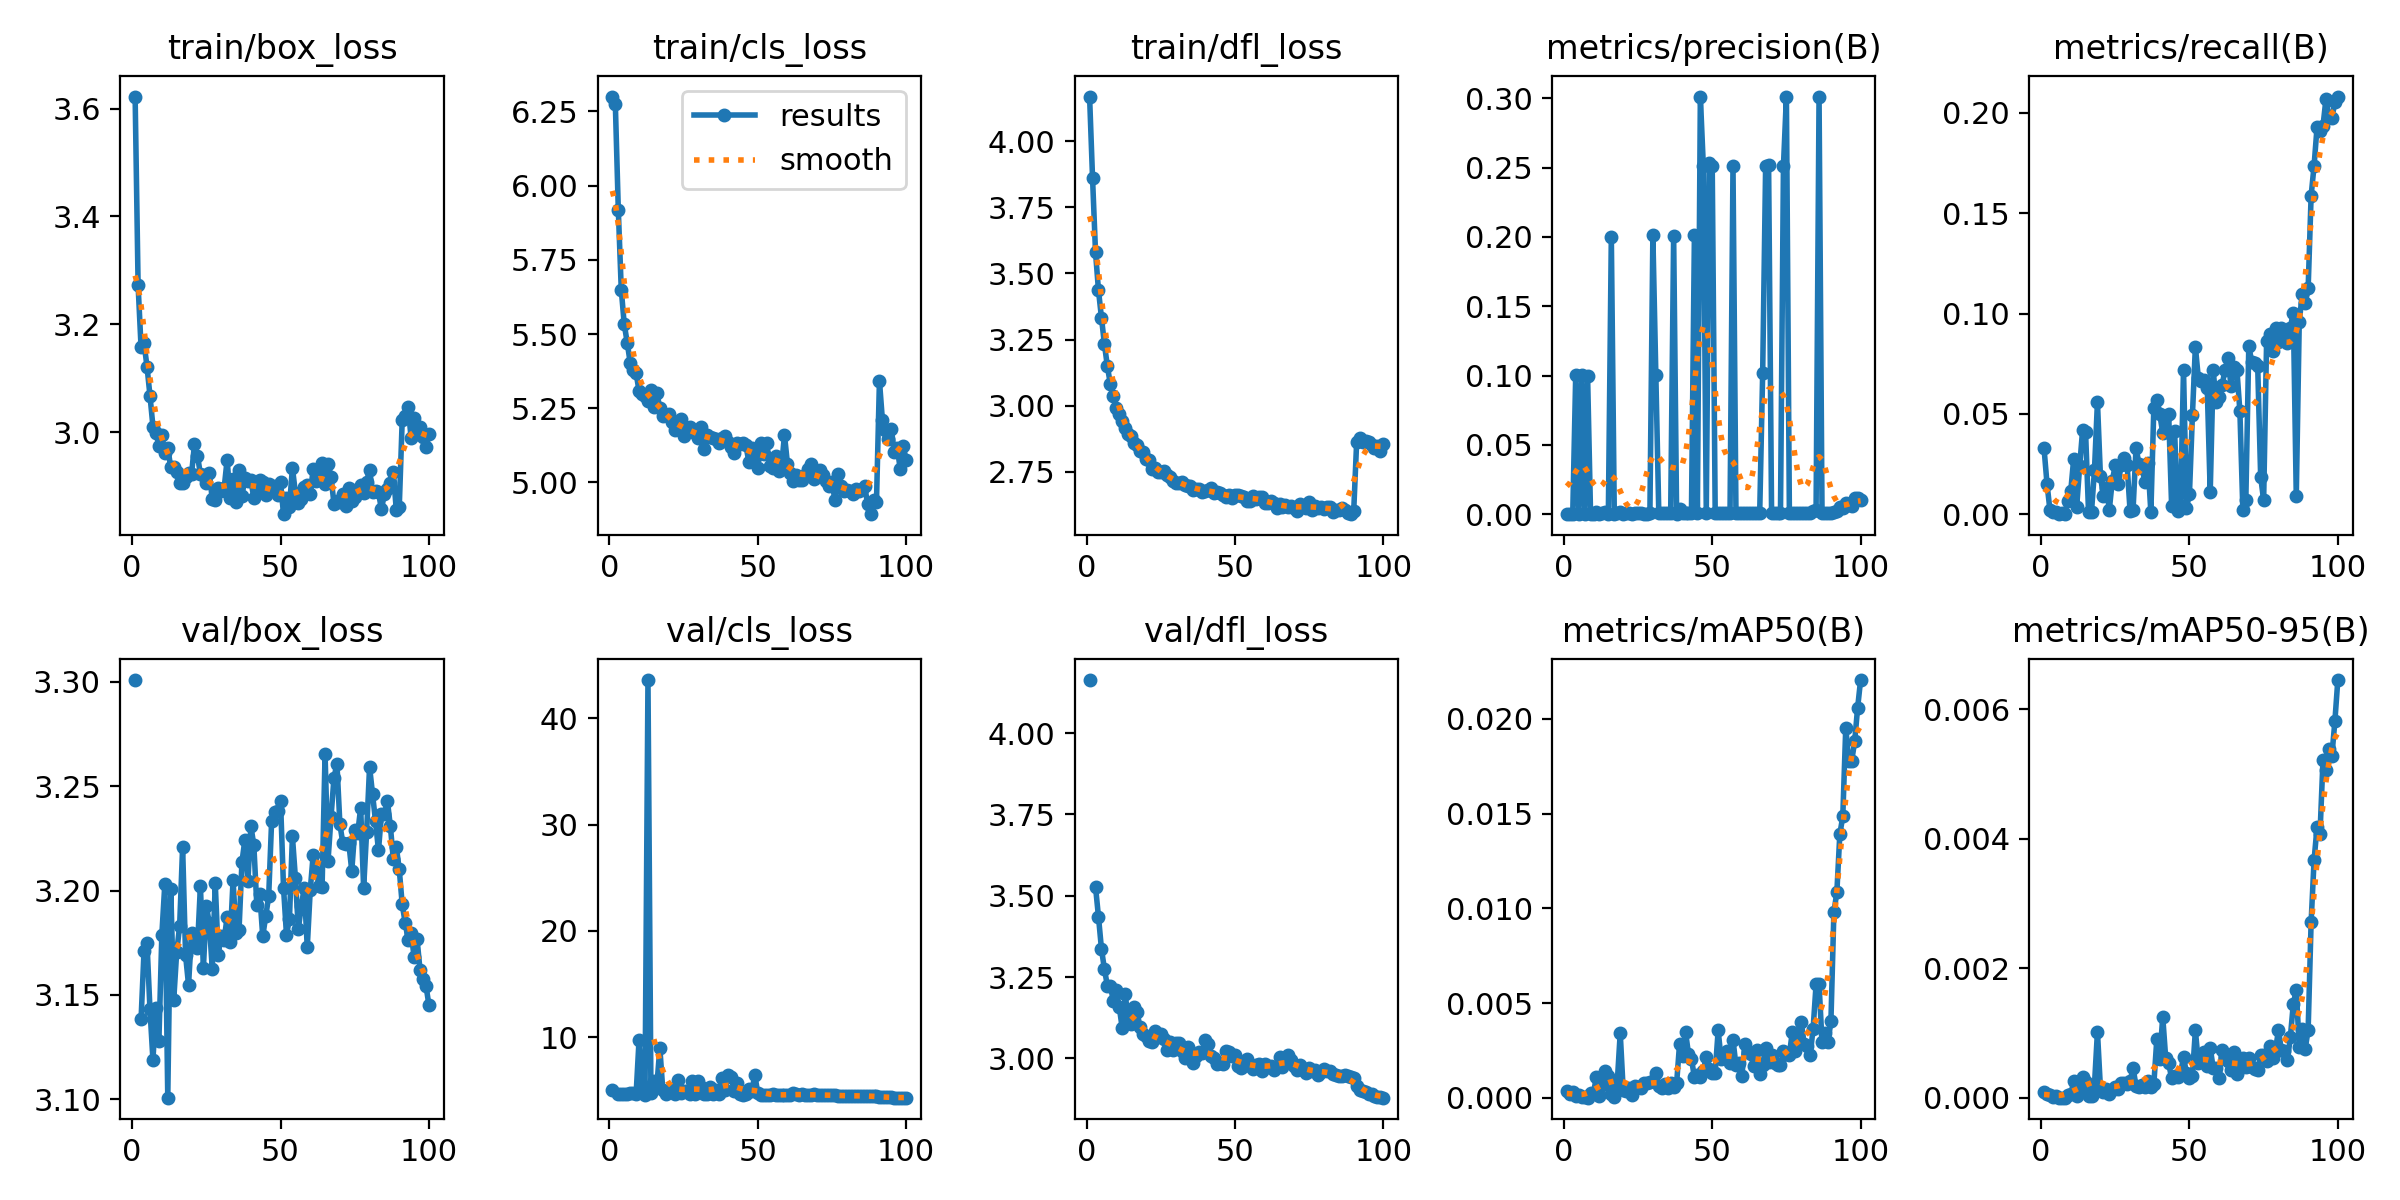

Values plotted in this chart, from the file beside it:
epoch, train/box_loss, train/cls_loss, train/dfl_loss, metrics/precision(B), metrics/recall(B), metrics/mAP50(B), metrics/mAP50-95(B), val/box_loss, val/cls_loss, val/dfl_loss, lr/pg0, lr/pg1, lr/pg2
1, 3.622, 6.3, 4.169, 0.0005, 0.03284, 0.00035, 9e-05, 3.301, 5.045, 4.163, 0.0001386, 0.0001386, 0.0001386
2, 3.272, 6.276, 3.86, 0.00032, 0.01524, 0.00021, 6e-05, nan, nan, nan, 0.0002749, 0.0002749, 0.0002749
3, 3.157, 5.92, 3.58, 0.00015, 0.00196, 0.00032, 4e-05, 3.138, 4.685, 3.527, 0.0004084, 0.0004084, 0.0004084
4, 3.165, 5.65, 3.436, 0.1002, 0.00111, 8e-05, 1e-05, 3.171, 4.657, 3.435, 0.0004046, 0.0004046, 0.0004046
5, 3.122, 5.534, 3.333, 0.00024, 0.00113, 0.00013, 3e-05, 3.175, 4.691, 3.337, 0.0004046, 0.0004046, 0.0004046
6, 3.068, 5.471, 3.233, 0.1001, 0.00012, 3e-05, 0, 3.143, 4.641, 3.274, 0.0004005, 0.0004005, 0.0004005
7, 3.011, 5.404, 3.148, 6e-05, 0.00052, 3e-05, 0, 3.119, 4.74, 3.223, 0.0003964, 0.0003964, 0.0003964
8, 2.999, 5.378, 3.081, 0.1, 4e-05, 1e-05, 0, 3.144, 4.785, 3.222, 0.0003922, 0.0003922, 0.0003922
9, 2.975, 5.368, 3.035, 0.00042, 0.00677, 0.00024, 4e-05, 3.128, 4.637, 3.178, 0.0003881, 0.0003881, 0.0003881
10, 2.995, 5.309, 2.99, 0.00027, 0.01151, 0.00028, 5e-05, 3.179, 9.799, 3.21, 0.000384, 0.000384, 0.000384
11, 2.961, 5.298, 2.97, 0.00173, 0.02766, 0.00112, 0.00025, 3.203, 5.516, 3.158, 0.0003798, 0.0003798, 0.0003798
12, 2.971, 5.291, 2.942, 0.00018, 0.00367, 0.0001, 2e-05, 3.101, 4.634, 3.093, 0.0003757, 0.0003757, 0.0003757
13, 2.935, 5.276, 2.915, 0.00079, 0.02387, 0.0007, 0.00015, 3.201, 43.58, 3.198, 0.0003716, 0.0003716, 0.0003716
14, 2.936, 5.312, 2.891, 0.00188, 0.04201, 0.00142, 0.00032, 3.147, 4.745, 3.12, 0.0003675, 0.0003675, 0.0003675
15, 2.926, 5.255, 2.884, 0.00052, 0.04085, 0.00117, 0.00024, 3.171, 5.948, 3.106, 0.0003633, 0.0003633, 0.0003633
16, 2.905, 5.301, 2.86, 0.2003, 0.00099, 0.00019, 3e-05, 3.183, 5.472, 3.159, 0.0003592, 0.0003592, 0.0003592
17, 2.905, 5.25, 2.85, 0.00014, 0.00126, 7e-05, 3e-05, 3.221, 9.018, 3.141, 0.0003551, 0.0003551, 0.0003551
18, 2.917, 5.223, 2.83, 0.00089, 0.02216, 0.00081, 0.0002, 3.169, 5.047, 3.096, 0.0003509, 0.0003509, 0.0003509
19, 2.924, 5.228, 2.825, 0.00139, 0.056, 0.00342, 0.00102, 3.155, 4.705, 3.075, 0.0003468, 0.0003468, 0.0003468
20, 2.922, 5.229, 2.798, 0.00037, 0.01912, 0.00042, 0.00015, 3.18, 4.931, 3.069, 0.0003427, 0.0003427, 0.0003427
21, 2.978, 5.205, 2.794, 0.00058, 0.00913, 0.00034, 8e-05, 3.174, 5.165, 3.054, 0.0003386, 0.0003386, 0.0003386
22, 2.957, 5.178, 2.762, 0.00064, 0.01333, 0.00051, 0.00014, 3.173, 4.664, 3.051, 0.0003344, 0.0003344, 0.0003344
23, 2.922, 5.191, 2.762, 0.00029, 0.00223, 0.00015, 6e-05, 3.202, 5.959, 3.084, 0.0003303, 0.0003303, 0.0003303
24, 2.921, 5.213, 2.748, 0.00086, 0.0168, 0.00065, 0.00012, 3.163, 4.749, 3.064, 0.0003262, 0.0003262, 0.0003262
25, 2.907, 5.157, 2.748, 0.00084, 0.02436, 0.00056, 0.00016, 3.192, 4.969, 3.076, 0.000322, 0.000322, 0.000322
26, 2.924, 5.183, 2.754, 0.00075, 0.01527, 0.00051, 0.00013, 3.184, 5.01, 3.06, 0.0003179, 0.0003179, 0.0003179
27, 2.876, 5.186, 2.738, 0.00036, 0.02471, 0.00078, 0.00022, 3.162, 4.683, 3.027, 0.0003138, 0.0003138, 0.0003138
28, 2.875, 5.175, 2.73, 0.00048, 0.02801, 0.00079, 0.00023, 3.204, 5.863, 3.05, 0.0003097, 0.0003097, 0.0003097
29, 2.896, 5.165, 2.715, 0.00065, 0.02442, 0.00082, 0.00021, 3.169, 4.647, 3.026, 0.0003055, 0.0003055, 0.0003055
30, 2.891, 5.15, 2.707, 0.2011, 0.00153, 0.00089, 0.00025, 3.179, 5.87, 3.048, 0.0003014, 0.0003014, 0.0003014
31, 2.897, 5.187, 2.707, 0.1006, 0.00226, 0.00131, 0.00046, 3.176, 5.339, 3.047, 0.0002973, 0.0002973, 0.0002973
32, 2.949, 5.114, 2.71, 0.00062, 0.03309, 0.00062, 0.00018, 3.187, 4.694, 3.022, 0.0002931, 0.0002931, 0.0002931
33, 2.879, 5.161, 2.699, 0.00066, 0.02503, 0.00053, 0.00017, 3.175, 4.66, 3.001, 0.000289, 0.000289, 0.000289
34, 2.914, 5.152, 2.696, 0.00069, 0.02299, 0.00075, 0.0002, 3.205, 5.322, 3.036, 0.0002849, 0.0002849, 0.0002849
35, 2.87, 5.15, 2.696, 0.00072, 0.01632, 0.00053, 0.00016, 3.179, 4.643, 3.003, 0.0002808, 0.0002808, 0.0002808
36, 2.931, 5.147, 2.682, 0.00072, 0.02577, 0.00077, 0.00026, 3.181, 5.101, 2.984, 0.0002766, 0.0002766, 0.0002766
37, 2.882, 5.133, 2.684, 0.2009, 0.00099, 0.00059, 0.00017, 3.214, 4.708, 3.008, 0.0002725, 0.0002725, 0.0002725
38, 2.915, 5.15, 2.685, 0.00053, 0.05294, 0.00076, 0.00021, 3.224, 6.227, 3.021, 0.0002684, 0.0002684, 0.0002684
39, 2.909, 5.156, 2.673, 0.00358, 0.0571, 0.00286, 0.0009, 3.205, 5.047, 3.016, 0.0002642, 0.0002642, 0.0002642
40, 2.911, 5.138, 2.675, 0.00113, 0.04985, 0.00219, 0.0006, 3.231, 6.5, 3.055, 0.0002601, 0.0002601, 0.0002601
41, 2.878, 5.119, 2.681, 0.001, 0.04049, 0.00348, 0.00125, 3.222, 6.3, 3.044, 0.000256, 0.000256, 0.000256
42, 2.894, 5.099, 2.687, 0.0009, 0.04922, 0.00233, 0.00061, 3.193, 4.997, 3.008, 0.0002519, 0.0002519, 0.0002519
43, 2.911, 5.132, 2.671, 0.00116, 0.04999, 0.00207, 0.00053, 3.198, 5.713, 3.001, 0.0002477, 0.0002477, 0.0002477
44, 2.907, 5.129, 2.673, 0.2014, 0.00396, 0.00108, 0.0003, 3.178, 4.659, 2.984, 0.0002436, 0.0002436, 0.0002436
45, 2.884, 5.134, 2.668, 0.00097, 0.0415, 0.00121, 0.00033, 3.188, 4.63, 2.986, 0.0002395, 0.0002395, 0.0002395
46, 2.903, 5.125, 2.661, 0.3012, 0.00149, 0.00108, 0.00032, 3.197, 4.639, 2.981, 0.0002354, 0.0002354, 0.0002354
47, 2.892, 5.068, 2.653, 0.2514, 0.004, 0.0014, 0.00037, 3.234, 5.11, 3.023, 0.0002312, 0.0002312, 0.0002312
48, 2.901, 5.116, 2.66, 0.00117, 0.07212, 0.00217, 0.00063, 3.238, 4.921, 3.018, 0.0002271, 0.0002271, 0.0002271
49, 2.883, 5.087, 2.65, 0.2534, 0.00313, 0.00153, 0.00038, 3.238, 6.499, 3.006, 0.000223, 0.000223, 0.000223
50, 2.907, 5.049, 2.663, 0.2514, 0.01014, 0.0013, 0.0003, 3.243, 4.747, 3.01, 0.0002188, 0.0002188, 0.0002188
51, 2.848, 5.132, 2.66, 0.00124, 0.04928, 0.00132, 0.00034, 3.201, 4.589, 2.976, 0.0002147, 0.0002147, 0.0002147
52, 2.878, 5.096, 2.658, 0.00092, 0.08352, 0.00356, 0.00104, 3.179, 4.564, 2.972, 0.0002106, 0.0002106, 0.0002106
53, 2.862, 5.133, 2.655, 0.00101, 0.06781, 0.00204, 0.00054, 3.186, 4.567, 2.978, 0.0002065, 0.0002065, 0.0002065
54, 2.934, 5.057, 2.639, 0.00095, 0.06649, 0.00225, 0.00058, 3.226, 4.605, 2.997, 0.0002023, 0.0002023, 0.0002023
55, 2.888, 5.048, 2.639, 0.00084, 0.06704, 0.00249, 0.00071, 3.206, 4.636, 2.979, 0.0001982, 0.0001982, 0.0001982
56, 2.869, 5.089, 2.658, 0.00081, 0.06268, 0.00182, 0.00049, 3.182, 4.583, 2.968, 0.0001941, 0.0001941, 0.0001941
57, 2.876, 5.04, 2.647, 0.251, 0.01101, 0.00306, 0.00077, 3.193, 4.598, 2.98, 0.0001899, 0.0001899, 0.0001899
58, 2.898, 5.052, 2.656, 0.0008, 0.07174, 0.00172, 0.00046, 3.201, 4.552, 2.983, 0.0001858, 0.0001858, 0.0001858
59, 2.903, 5.16, 2.655, 0.00111, 0.05584, 0.00185, 0.00046, 3.173, 4.593, 2.96, 0.0001817, 0.0001817, 0.0001817
60, 2.885, 5.063, 2.632, 0.00084, 0.05869, 0.00116, 0.00031, 3.2, 4.588, 2.981, 0.0001776, 0.0001776, 0.0001776
... 40 more rows
